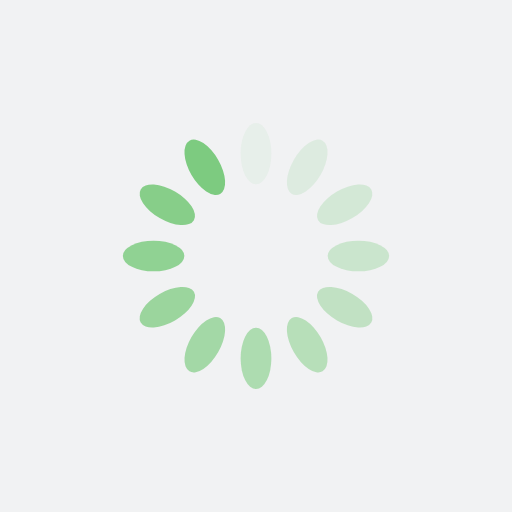
t = 0.00 s
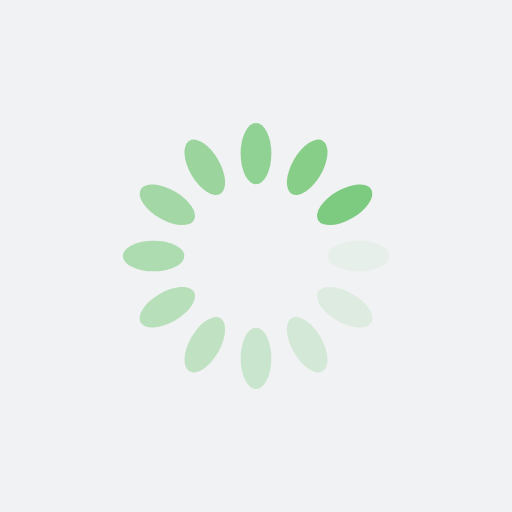
t = 0.25 s
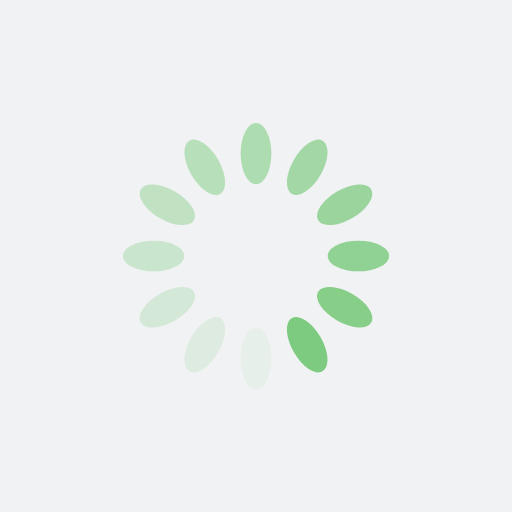
t = 0.50 s
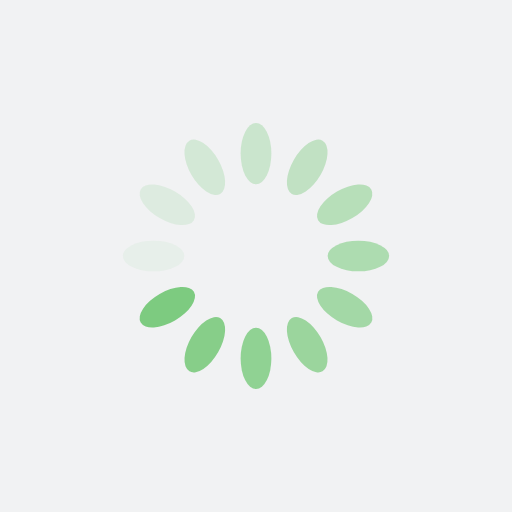
t = 0.75 s

The animated SVG that drew these frames (rendered in a browser with its animation timeline set to each time). Animation: 12 SMIL elements (animate=12); one cycle of 1.00 s, repeats indefinitely.

<?xml version="1.0" encoding="utf-8"?>
<svg xmlns="http://www.w3.org/2000/svg" xmlns:xlink="http://www.w3.org/1999/xlink" style="margin: auto; background: rgb(241, 242, 243); display: block; shape-rendering: auto;" width="200px" height="200px" viewBox="0 0 100 100" preserveAspectRatio="xMidYMid">
<g transform="rotate(0 50 50)">
  <rect x="47" y="24" rx="3" ry="6" width="6" height="12" fill="#7dcb80">
    <animate attributeName="opacity" values="1;0" keyTimes="0;1" dur="1s" begin="-0.9166666666666666s" repeatCount="indefinite"></animate>
  </rect>
</g><g transform="rotate(30 50 50)">
  <rect x="47" y="24" rx="3" ry="6" width="6" height="12" fill="#7dcb80">
    <animate attributeName="opacity" values="1;0" keyTimes="0;1" dur="1s" begin="-0.8333333333333334s" repeatCount="indefinite"></animate>
  </rect>
</g><g transform="rotate(60 50 50)">
  <rect x="47" y="24" rx="3" ry="6" width="6" height="12" fill="#7dcb80">
    <animate attributeName="opacity" values="1;0" keyTimes="0;1" dur="1s" begin="-0.75s" repeatCount="indefinite"></animate>
  </rect>
</g><g transform="rotate(90 50 50)">
  <rect x="47" y="24" rx="3" ry="6" width="6" height="12" fill="#7dcb80">
    <animate attributeName="opacity" values="1;0" keyTimes="0;1" dur="1s" begin="-0.6666666666666666s" repeatCount="indefinite"></animate>
  </rect>
</g><g transform="rotate(120 50 50)">
  <rect x="47" y="24" rx="3" ry="6" width="6" height="12" fill="#7dcb80">
    <animate attributeName="opacity" values="1;0" keyTimes="0;1" dur="1s" begin="-0.5833333333333334s" repeatCount="indefinite"></animate>
  </rect>
</g><g transform="rotate(150 50 50)">
  <rect x="47" y="24" rx="3" ry="6" width="6" height="12" fill="#7dcb80">
    <animate attributeName="opacity" values="1;0" keyTimes="0;1" dur="1s" begin="-0.5s" repeatCount="indefinite"></animate>
  </rect>
</g><g transform="rotate(180 50 50)">
  <rect x="47" y="24" rx="3" ry="6" width="6" height="12" fill="#7dcb80">
    <animate attributeName="opacity" values="1;0" keyTimes="0;1" dur="1s" begin="-0.4166666666666667s" repeatCount="indefinite"></animate>
  </rect>
</g><g transform="rotate(210 50 50)">
  <rect x="47" y="24" rx="3" ry="6" width="6" height="12" fill="#7dcb80">
    <animate attributeName="opacity" values="1;0" keyTimes="0;1" dur="1s" begin="-0.3333333333333333s" repeatCount="indefinite"></animate>
  </rect>
</g><g transform="rotate(240 50 50)">
  <rect x="47" y="24" rx="3" ry="6" width="6" height="12" fill="#7dcb80">
    <animate attributeName="opacity" values="1;0" keyTimes="0;1" dur="1s" begin="-0.25s" repeatCount="indefinite"></animate>
  </rect>
</g><g transform="rotate(270 50 50)">
  <rect x="47" y="24" rx="3" ry="6" width="6" height="12" fill="#7dcb80">
    <animate attributeName="opacity" values="1;0" keyTimes="0;1" dur="1s" begin="-0.16666666666666666s" repeatCount="indefinite"></animate>
  </rect>
</g><g transform="rotate(300 50 50)">
  <rect x="47" y="24" rx="3" ry="6" width="6" height="12" fill="#7dcb80">
    <animate attributeName="opacity" values="1;0" keyTimes="0;1" dur="1s" begin="-0.08333333333333333s" repeatCount="indefinite"></animate>
  </rect>
</g><g transform="rotate(330 50 50)">
  <rect x="47" y="24" rx="3" ry="6" width="6" height="12" fill="#7dcb80">
    <animate attributeName="opacity" values="1;0" keyTimes="0;1" dur="1s" begin="0s" repeatCount="indefinite"></animate>
  </rect>
</g>
<!-- [ldio] generated by https://loading.io/ --></svg>